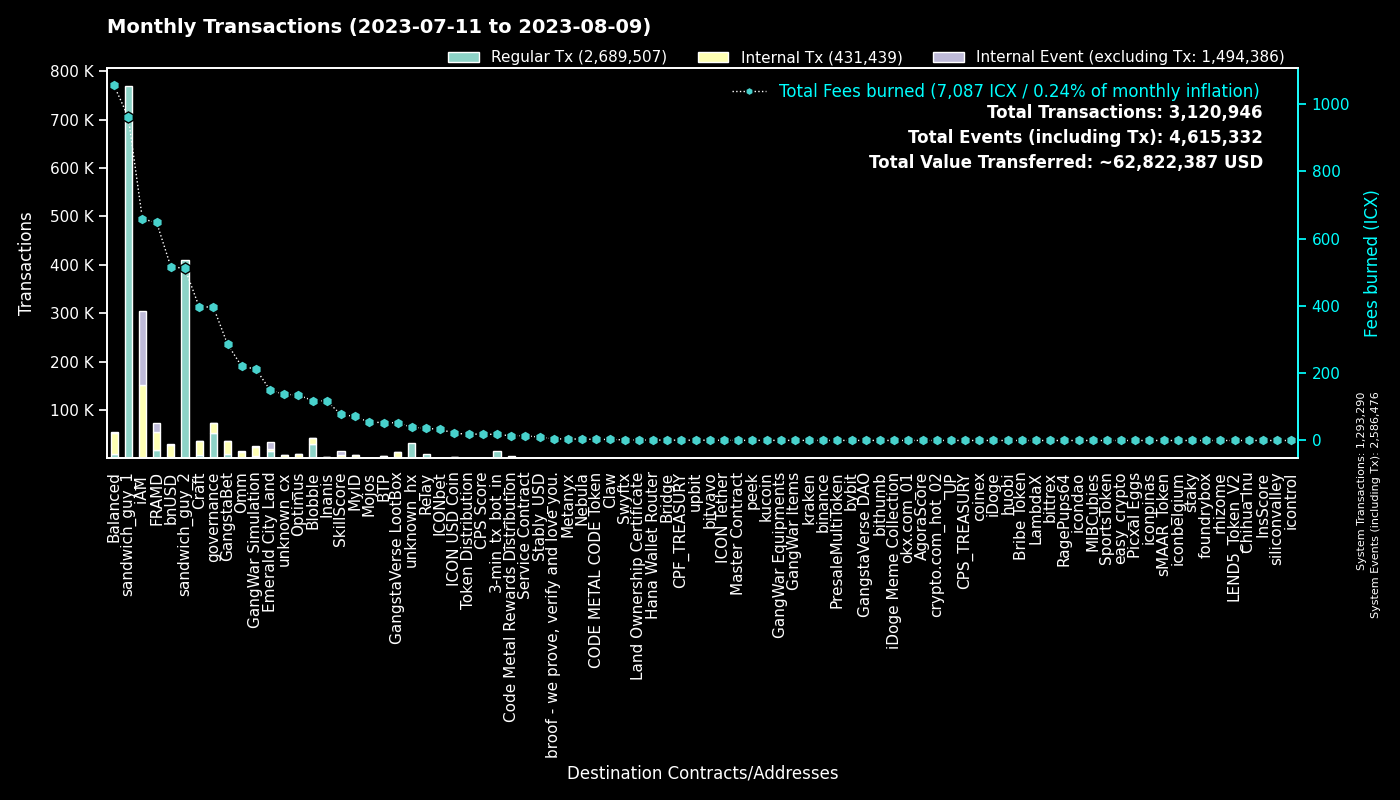

Source data for this figure (header and first rows):
to, Fees burned, Regular Tx, to_def, Internal Tx, Internal Event (excluding Tx), group
0, 0.0, 1293155, System, 135, 1293186, System
hxc80b59718ee86d01dc5c60de0c38df2a93cf4a…, 961.2, 768947, sandwich_guy_1, 0, 0, sandwich_guy_1
hx515dff2d6210e74b0ad595aa02fe6d2ef042b0…, 511.2, 408977, sandwich_guy_2, 0, 0, sandwich_guy_2
cx00000000000000000000000000000000000000…, 396.7, 52170, governance, 19926, 8, governance
cx2aa9b28a657e3121b75d3d4fe65e569398645d…, 404.5, 16003, FRAMD Token, 20392, 1339, FRAMD
cxf2ca3b655a782f39227934d37ff3b77f9b1ebc…, 59.02, 14433, unknown_cx, 0, 0, Blobble
hx11de4e28be4845de3ea392fd8d758655bf766c…, 18.0, 14400, 3-min_tx_bot_in, 0, 0, 3-min_tx_bot_in
cxf14dea1cff7ceb29a46e6d04533a08f84441e4…, 59.51, 13917, Blobble Stake Token, 14333, 4, Blobble
cxca5faa5a71d986a2e84dd7e6f5ff791d29901e…, 36.08, 8813, Relay_4, 0, 0, Relay
cx1125cae5b048ba57c9331e47e0220a3b91287f…, 105.9, 7660, Emerald City Land, 3692, 8434, Emerald City Land
cx4a2d109dac5032b439fdeecd81652ce0f96040…, 43.56, 6960, Emerald City Land, 94, 6982, Emerald City Land
cxe5c2c460364acc5f8c1d5ca925930043d8d9c9…, 25.67, 5450, GangstaBet Crown, 5749, 0, GangstaBet
cx5a0af85407c69945eb318d4ac18e9e84218416…, 212.3, 4242, GangWar Simulation, 19033, 2260, GangWar Simulation
cx9c4698411c6d9a780f605685153431dcda0460…, 49.01, 2730, Auction, 9180, 2, Craft
cx88fd7df7ddff82f7cc735c871dc519838cb235…, 516.8, 2725, bnUSD, 25608, 1968, bnUSD
cx2609b924e33ef00b648a409245c7ea394c4678…, 379.4, 2250, balanced_sicx, 11595, 188, Balanced
cx7ecb16e4c143b95e01d05933c17cb986cfe618…, 167.7, 2150, CraftRewards, 12625, 131, Craft
cxd17316e24ee40f2ef8ed6f3a497311db1b3520…, 52.46, 2002, GangstaVerse LootBox, 10463, 8, GangstaVerse LootBox
cxba62bb61baf8dd8b6a04633fe33806547785a0…, 59.39, 1924, MyID_3, 1908, 0, MyID
cx28b2ec885b50c8a93da752f2d0467a67127a70…, 175.7, 1870, CROWN, 16211, 1197, GangstaBet
cx66d4d90f5f113eba575bf793570135f9b10cec…, 119.9, 1772, balanced_loans, 5405, 527, Balanced
cx69bcdf1753472c1444188ec3f5188657e30c83…, 4.838, 1514, broof - we prove, verify and love you., 0, 0, broof - we prove, verify and love you.
hxb568381d35d3e7a6383200e8a0d30310af20b9…, 1.87, 1496, Swyftx, 0, 0, Swyftx
cx694e8c9f1a05c8c3719f30d46b97697960e428…, 12.01, 1274, MyID_2, 1274, 0, MyID
cx14002628a4599380f391f708843044bc93dce2…, 657, 1220, iAM Div, 150986, 151390, iAM
cx30f18d26f45d990112a4cd4825c0b79af73aac…, 243.7, 1154, Yetis, 17419, 17513, FRAMD
cx2dc662031f3d62bcdba4f63e9bf827767c8475…, 77.26, 1143, SkillScore, 6604, 6995, SkillScore
cx2e6d0fc0eca04965d06038c8406093337f085f…, 179, 1062, Craft, 7265, 164, Craft
cx21e94c08c03daee80c25d8ee3ea22a20786ec2…, 205.4, 875, Balanced Router, 9184, 345, Balanced
cx10d59e8103ab44635190bd4139dbfd682fa2d0…, 37.75, 868, balanced_rewards, 2563, 0, Balanced
cxa0af3165c08318e988cb30993b3048335b94af…, 38.21, 775, balanced_dex, 2472, 0, Balanced
cxf61cd5a45dc9f91c15aa65831a30a90d59a096…, 92.64, 704, balanced_baln, 3973, 432, Balanced
cx28497aef34ec44ad2be9249daddfbe34b54f30…, 11.73, 681, Balanced Bribe, 674, 0, Balanced
hxa390d24fdcba68515b492ffc553192802706a1…, 0.8263, 661, bitvavo_hot, 0, 0, bitvavo
cx203d9cd2a669be67177e997b8948ce2c35caff…, 97.91, 544, balanced_dividends, 5626, 124, Balanced
cxaa99a164586883eed0322d62a31946dfa9491f…, 58.64, 534, optimus_rewards, 1544, 59, Optimus
cxe971c0a92c58db502e4a224efc6ba311eb1c17…, 113.8, 525, Inanis Treasury, 1181, 121, Inanis
cxcb455f26a2c01c686fa7f30e1e3661642dd53c…, 125.6, 504, omm_lending, 9617, 0, Omm
cx85954d0dae92b63bf5cba03a59ca4ffe687bad…, 3.03, 456, NebulaMultiToken, 622, 0, Nebula
hx49b1556654e51f52d59a8222b4737ee7dccc6d…, 0.4925, 394, upbit_cold_02, 0, 0, upbit
cx6139a27c15f1653471ffba0b4b88dc15de7e32…, 79.24, 386, gangstabet_token, 4196, 115, GangstaBet
cx44250a12074799e26fdeee75648ae47e2cc842…, 57.42, 386, balanced_governance, 20, 0, Balanced
cx5b5a03cb525a1845d0af3a872d525b18a810ac…, 34.85, 357, btp-0x38.bsc-BTCB, 2088, 11, BTP
cxbc7a922ab65506a233454daa4d9ac143827a35…, 36.17, 332, unknown_cx, 1703, 21, unknown_cx
cx334db6519871cb2bfd154cec0905ced4ea142d…, 1.213, 322, unknown_cx, 0, 0, unknown_cx
cx7b1843b7ef5368a080ccf59c0a9d1bdec474f9…, 17.31, 310, optimus_dividends, 3218, 0, Optimus
cx1a29259a59f463a67bb2ef84398b30ca56b583…, 63.36, 303, omm_token, 2246, 200, Omm
hxbb984f278abd66ae2155edbd91f8c87ce98411…, 0.375, 300, kucoin, 0, 0, kucoin
hx68646780e14ee9097085f7280ab137c3633b4b…, 0.2938, 235, kraken_hot, 0, 0, kraken
cxae3034235540b924dfcc1b45836c293dcc82bf…, 21.27, 230, ICON USD Coin, 1644, 14, ICON USD Coin
cx288d13e1b63563459a2ac6179f237711f6851c…, 16.19, 218, btp-0x38.bsc-ETH, 1353, 14, BTP
hxd5ace539bf910635c2fa0e9c185d2d3c8d52c4…, 0.2662, 213, binance.us, 0, 0, binance
cxcc711062b732ed14954008da8a5b5193b4d486…, 0.3922, 212, peek_1, 0, 0, peek
cx8683d50b9f53275081e13b64fba9d6a56b7c57…, 2.61, 210, gangstabet_trade, 155, 0, GangstaBet
cx0ff8d1c6b8ce2085d1eb4e8d976cfef2622a14…, 0.8783, 210, Land Ownership Certificate, 209, 0, Land Ownership Certificate
cx43e2eec79eb76293c298f2b17aec06097be606…, 5.522, 208, balanced_staking, 566, 1, Balanced
cx9f4ab72f854d3ccdc59aa6f2c3e2215dd62e87…, 18.92, 198, CPS Score, 320, 23, CPS Score
cx785d504f44b5d2c8dac04c5a1ecd75f18ee57d…, 12.45, 193, Finance Token, 491, 11, Optimus
hxf149719039da180454b6edc9d478e305d5e83e…, 0.2338, 187, unknown_hx, 0, 0, unknown_hx
hx6b91c8dea3114de74ecfa85908b875778c2b59…, 0.2275, 182, bybit, 0, 0, bybit
... 4,142 more rows
